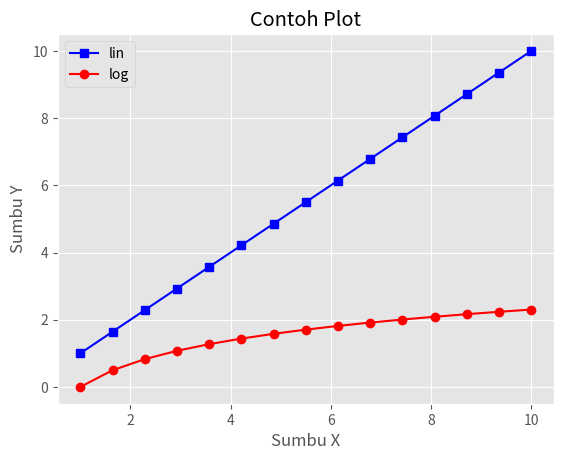

Source code (Python): (Note: this script raises an exception after producing the figure.)
%matplotlib inline

import matplotlib
import matplotlib.pyplot as plt
import numpy as np

print(matplotlib.__version__)
print(np.__version__)

plt.style.available

plt.style.use('ggplot')

x = np.linspace(1, 10, 15)

plt.plot(x, x, 'bs-', label='lin')
plt.plot(x, np.log(x), 'ro-', label='log')

plt.legend()
plt.xlabel('Sumbu X')
plt.ylabel('Sumbu Y')
plt.title('Contoh Plot')

plt.show()

plt.style.use('./style_ku.mplstyle')

x = np.linspace(1, 10, 15)

plt.plot(x, x, 'bs-', label='lin')
plt.plot(x, np.log(x), 'ro-', label='log')

plt.legend()
plt.xlabel('Sumbu X')
plt.ylabel('Sumbu Y')
plt.title('Contoh Plot')

plt.show()

x = np.linspace(1, 10, 15)

plt.plot(x, x, 'bs-', label='lin')
plt.plot(x, np.log(x), 'ro-', label='log')

plt.legend()
plt.xlabel('Sumbu X')
plt.ylabel('Sumbu Y')
plt.title('Contoh Plot')

plt.show()

plt.style.use('ggplot')

plt.plot(np.sin(np.linspace(0, 2 * np.pi)), 'r-o')
plt.show()

with plt.style.context('dark_background'):
    plt.plot(np.sin(np.linspace(0, 2 * np.pi)), 'r-o')

plt.show()

plt.plot(np.sin(np.linspace(0, 2 * np.pi)), 'r-o')
plt.show()